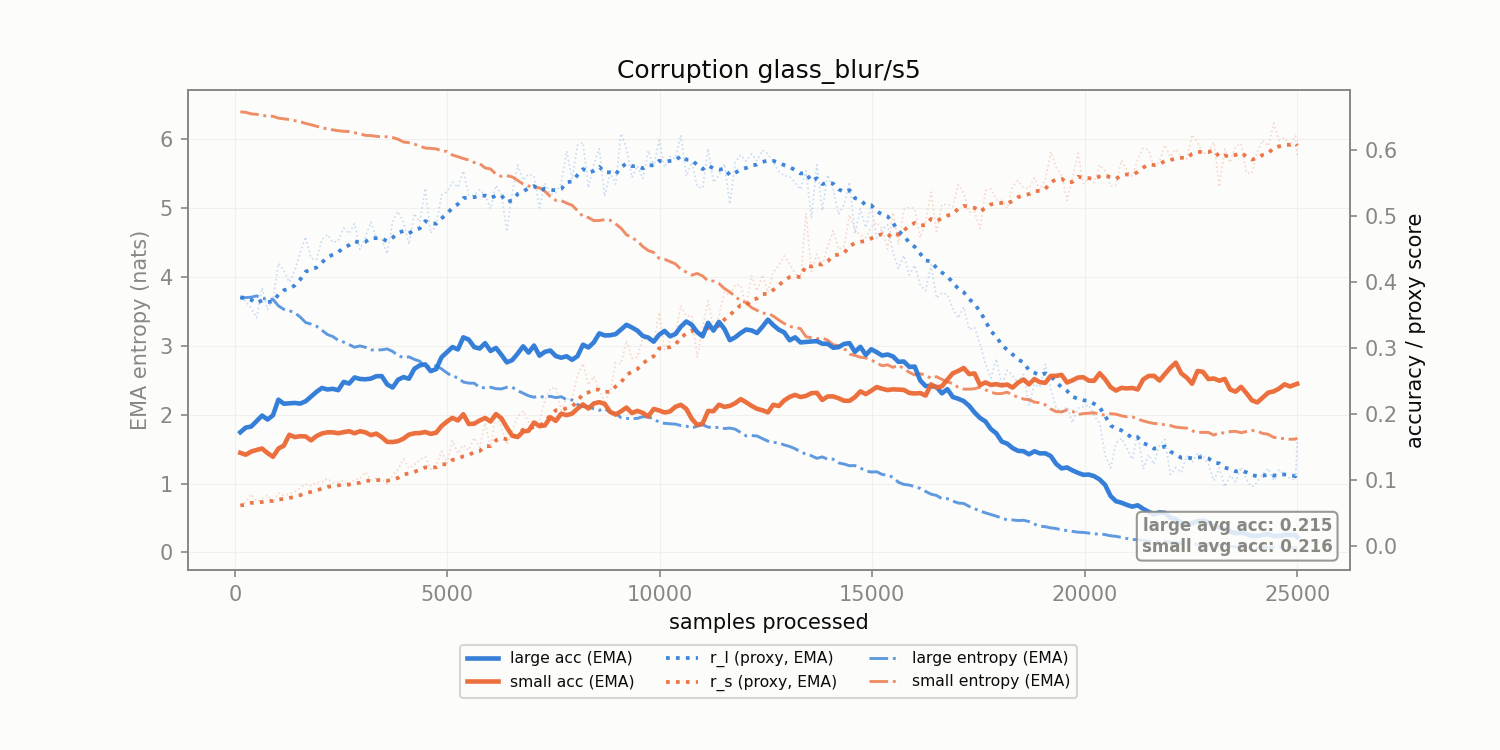

Values plotted in this chart, from the file beside it:
corruption, n_samples, r_l, r_s, r_l_ema, r_s_ema, large_acc_ema, small_acc_ema, large_ent_ema, small_ent_ema
glass_blur/s5, 128.0, 0.3767, 0.06089, 0.3767, 0.06089, 0.1719, 0.1406, 3.69, 6.398
glass_blur/s5, 256.0, 0.37, 0.06567, 0.3755, 0.06176, 0.179, 0.1378, 3.701, 6.391
glass_blur/s5, 384.0, 0.3601, 0.07771, 0.3727, 0.06466, 0.1805, 0.1426, 3.706, 6.369
glass_blur/s5, 512.0, 0.3454, 0.06728, 0.3678, 0.06513, 0.1889, 0.1451, 3.725, 6.361
glass_blur/s5, 640.0, 0.3911, 0.06991, 0.372, 0.066, 0.1972, 0.1471, 3.688, 6.349
glass_blur/s5, 768.0, 0.3581, 0.0766, 0.3695, 0.06793, 0.1911, 0.1402, 3.679, 6.333
glass_blur/s5, 896.0, 0.3735, 0.0654, 0.3702, 0.06747, 0.1976, 0.1346, 3.675, 6.333
glass_blur/s5, 1024, 0.4281, 0.0797, 0.3807, 0.06969, 0.2213, 0.1471, 3.581, 6.306
glass_blur/s5, 1152, 0.4176, 0.07561, 0.3874, 0.07077, 0.2152, 0.1516, 3.531, 6.297
glass_blur/s5, 1280, 0.3997, 0.07843, 0.3897, 0.07216, 0.2158, 0.1681, 3.511, 6.286
glass_blur/s5, 1408, 0.4168, 0.08157, 0.3946, 0.07387, 0.2164, 0.1645, 3.48, 6.27
glass_blur/s5, 1536, 0.4443, 0.08747, 0.4036, 0.07634, 0.2154, 0.1658, 3.419, 6.254
glass_blur/s5, 1664, 0.4685, 0.09305, 0.4154, 0.07938, 0.2188, 0.1655, 3.339, 6.23
glass_blur/s5, 1792, 0.4355, 0.0904, 0.4191, 0.08138, 0.2259, 0.1596, 3.315, 6.211
glass_blur/s5, 1920, 0.4338, 0.09571, 0.4218, 0.08399, 0.2331, 0.1661, 3.285, 6.189
glass_blur/s5, 2048, 0.4646, 0.0955, 0.4295, 0.08608, 0.239, 0.17, 3.227, 6.167
glass_blur/s5, 2176, 0.4719, 0.1016, 0.4372, 0.0889, 0.2368, 0.1717, 3.165, 6.149
glass_blur/s5, 2304, 0.4598, 0.09575, 0.4413, 0.09015, 0.2378, 0.1718, 3.136, 6.137
glass_blur/s5, 2432, 0.4626, 0.09612, 0.4452, 0.09123, 0.2357, 0.1704, 3.08, 6.124
glass_blur/s5, 2560, 0.4816, 0.09801, 0.4518, 0.09246, 0.2483, 0.1721, 3.054, 6.115
glass_blur/s5, 2688, 0.4734, 0.09277, 0.4557, 0.09252, 0.2457, 0.1734, 3.018, 6.111
glass_blur/s5, 2816, 0.4885, 0.1001, 0.4617, 0.09389, 0.255, 0.1703, 2.979, 6.094
glass_blur/s5, 2944, 0.4493, 0.1012, 0.4595, 0.09522, 0.2527, 0.1734, 2.999, 6.079
glass_blur/s5, 3072, 0.4678, 0.1115, 0.461, 0.09818, 0.2522, 0.1717, 2.979, 6.056
glass_blur/s5, 3200, 0.4909, 0.09918, 0.4664, 0.09836, 0.2532, 0.1675, 2.942, 6.053
glass_blur/s5, 3328, 0.4663, 0.1026, 0.4664, 0.09913, 0.2569, 0.1697, 2.938, 6.042
glass_blur/s5, 3456, 0.4643, 0.1005, 0.466, 0.09939, 0.2571, 0.1644, 2.942, 6.034
glass_blur/s5, 3584, 0.4426, 0.09347, 0.4618, 0.09831, 0.2444, 0.1573, 2.955, 6.036
glass_blur/s5, 3712, 0.4914, 0.1058, 0.4672, 0.09967, 0.2398, 0.1571, 2.92, 6.024
glass_blur/s5, 3840, 0.5069, 0.1155, 0.4744, 0.1026, 0.2516, 0.1583, 2.858, 6.001
glass_blur/s5, 3968, 0.4906, 0.1311, 0.4773, 0.1077, 0.2555, 0.1622, 2.828, 5.96
glass_blur/s5, 4096, 0.4569, 0.1168, 0.4736, 0.1094, 0.2531, 0.1682, 2.84, 5.95
glass_blur/s5, 4224, 0.5039, 0.1227, 0.4791, 0.1118, 0.2682, 0.1703, 2.803, 5.929
glass_blur/s5, 4352, 0.4908, 0.1293, 0.4812, 0.115, 0.2734, 0.1706, 2.776, 5.9
glass_blur/s5, 4480, 0.5421, 0.1347, 0.4923, 0.1186, 0.2748, 0.1723, 2.69, 5.872
glass_blur/s5, 4608, 0.4739, 0.1157, 0.489, 0.118, 0.2646, 0.1693, 2.701, 5.868
glass_blur/s5, 4736, 0.4857, 0.1217, 0.4884, 0.1187, 0.2676, 0.1712, 2.708, 5.86
glass_blur/s5, 4864, 0.5321, 0.1431, 0.4963, 0.1231, 0.2857, 0.1813, 2.666, 5.831
glass_blur/s5, 4992, 0.5365, 0.1246, 0.5036, 0.1234, 0.2935, 0.1881, 2.607, 5.823
glass_blur/s5, 5120, 0.5515, 0.159, 0.5123, 0.1299, 0.3012, 0.1937, 2.555, 5.77
glass_blur/s5, 5248, 0.5435, 0.1395, 0.518, 0.1316, 0.2976, 0.1897, 2.54, 5.747
glass_blur/s5, 5376, 0.5684, 0.1525, 0.5272, 0.1354, 0.3159, 0.1993, 2.474, 5.719
glass_blur/s5, 5504, 0.5318, 0.1445, 0.528, 0.1371, 0.3124, 0.1843, 2.459, 5.699
glass_blur/s5, 5632, 0.5313, 0.1635, 0.5286, 0.1419, 0.3011, 0.1849, 2.457, 5.663
glass_blur/s5, 5760, 0.5402, 0.1488, 0.5307, 0.1431, 0.2989, 0.1896, 2.395, 5.647
glass_blur/s5, 5888, 0.5319, 0.1862, 0.5309, 0.151, 0.3071, 0.1935, 2.39, 5.584
glass_blur/s5, 6016, 0.5111, 0.1491, 0.5273, 0.1506, 0.2953, 0.1882, 2.399, 5.569
glass_blur/s5, 6144, 0.5465, 0.2004, 0.5308, 0.1597, 0.2998, 0.1994, 2.378, 5.493
glass_blur/s5, 6272, 0.5328, 0.1786, 0.5312, 0.1631, 0.2893, 0.193, 2.374, 5.461
glass_blur/s5, 6400, 0.4763, 0.153, 0.5212, 0.1613, 0.2779, 0.1792, 2.399, 5.471
glass_blur/s5, 6528, 0.5352, 0.1741, 0.5237, 0.1636, 0.2814, 0.1665, 2.399, 5.453
glass_blur/s5, 6656, 0.5774, 0.1957, 0.5335, 0.1694, 0.2913, 0.1646, 2.348, 5.402
glass_blur/s5, 6784, 0.5542, 0.2043, 0.5372, 0.1758, 0.3022, 0.1731, 2.313, 5.35
glass_blur/s5, 6912, 0.564, 0.1871, 0.5421, 0.1779, 0.2927, 0.1743, 2.274, 5.321
glass_blur/s5, 7040, 0.5601, 0.1881, 0.5454, 0.1797, 0.3034, 0.1866, 2.254, 5.301
glass_blur/s5, 7168, 0.5124, 0.1884, 0.5394, 0.1813, 0.288, 0.1811, 2.27, 5.294
glass_blur/s5, 7296, 0.5501, 0.2202, 0.5413, 0.1884, 0.2939, 0.1823, 2.249, 5.244
glass_blur/s5, 7424, 0.5328, 0.238, 0.5398, 0.1974, 0.2959, 0.1946, 2.267, 5.168
glass_blur/s5, 7552, 0.5354, 0.2401, 0.539, 0.2051, 0.2875, 0.189, 2.248, 5.112
glass_blur/s5, 7680, 0.5496, 0.2056, 0.5409, 0.2052, 0.285, 0.2001, 2.262, 5.108
... 136 more rows
